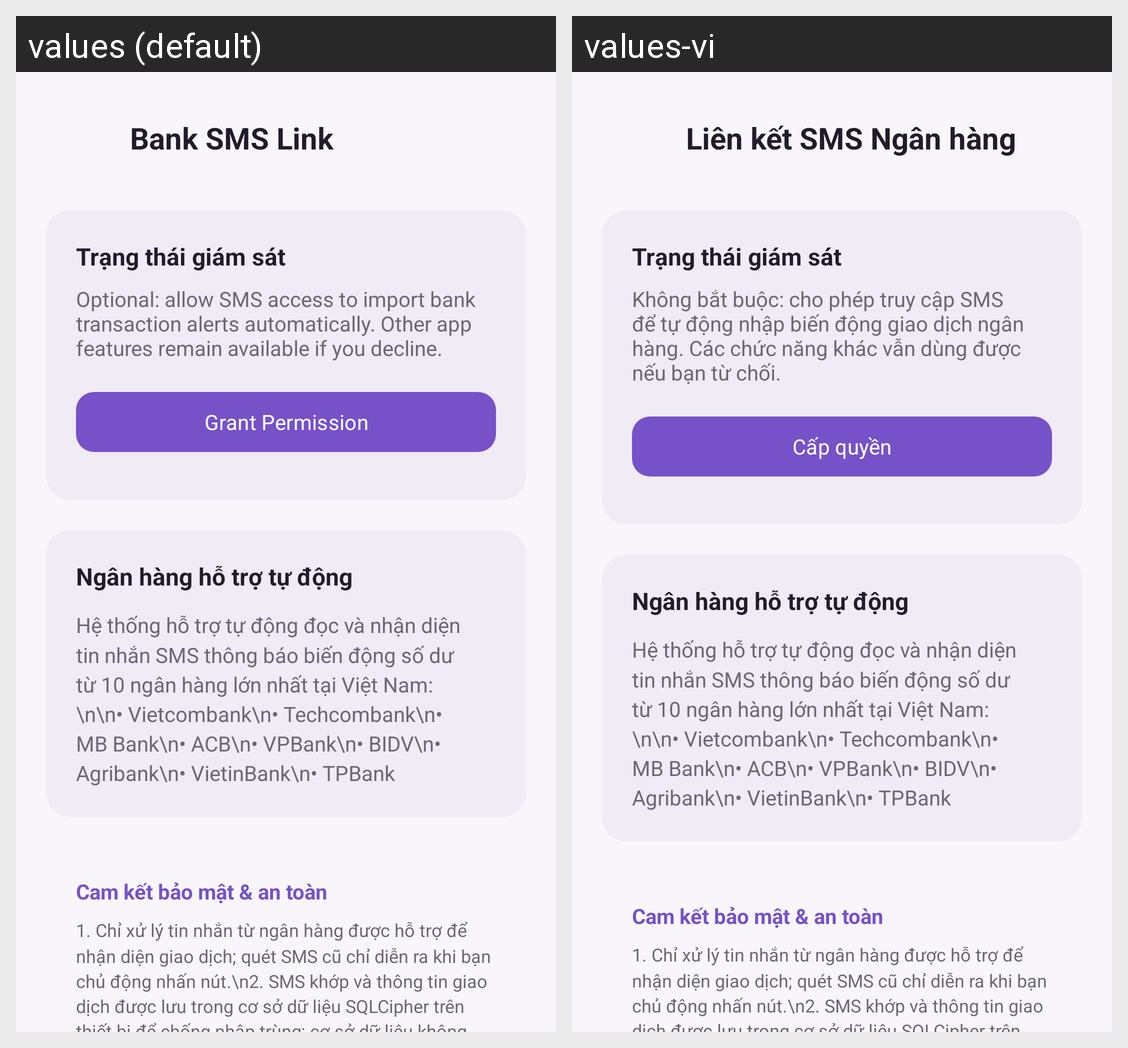

For this localized Android screen grid, give each drawn string resource with its value in every locale shown.
Android screen res/layout/fragment_bank_link.xml rendered under 2 locales, left to right: values (default), values-vi. Device: Nexus 5 (rendered at 1080×1920; each locale shown at half size, 540×960, under a caption strip naming it); theme Theme.Financier.
Strings drawn on this screen, with the default value and each locale's value (text and hints the layout hard-codes, and strings that could not be matched under every locale, appear in the picture but are not listed):

bank_link_title
  values: Bank SMS Link
  values-vi: Liên kết SMS Ngân hàng

sms_permission_required
  values: Optional: allow SMS access to import bank transaction alerts automatically. Other app features remain available if you decline.
  values-vi: Không bắt buộc: cho phép truy cập SMS để tự động nhập biến động giao dịch ngân hàng. Các chức năng khác vẫn dùng được nếu bạn từ chối.

grant_permission
  values: Grant Permission
  values-vi: Cấp quyền
